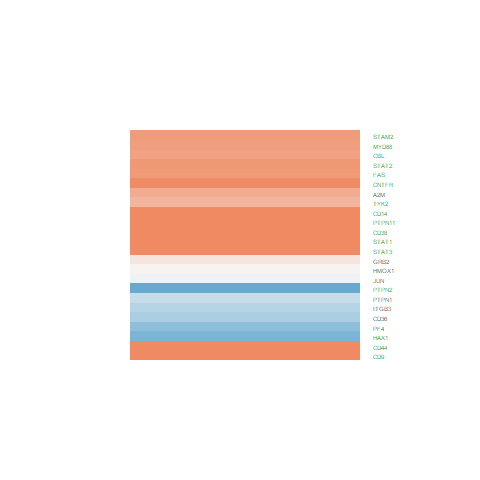

The file beside this chart, header and first rows:
ID, logFC, AveExpr, t, P.Value, adj.P.Val, B
10456, -0.8356, 19.07, -3.825, 0.0004587, 0.001454, -0.9193
10254, 0.8214, 20.02, 5.014, 1.18494521743343e-05, 5.37293628583665e-05, 2.641
2, 0.6837, 24.14, 1.523, 0.1359, 0.1965, -6.107
5196, -0.7237, 21.81, -1.377, 0.1763, 0.2437, -6.311
3690, -0.4516, 20.47, -0.9004, 0.3734, 0.4571, -6.847
3725, -0.05322, 16.63, -0.1678, 0.8676, 0.9005, -7.242
929, 1.119, 21.06, 2.866, 0.006656, 0.01491, -3.453
3162, 0.04673, 20.66, 0.1233, 0.9025, 0.9261, -7.248
960, 4.487, 24.08, 8.884, 6.2638923869123e-11, 1.14241465913686e-09, 14.72
948, -0.5024, 21.62, -0.9921, 0.3272, 0.4091, -6.76
5771, -1.341, 17.53, -6.291, 2.00515570189874e-07, 1.34105000086243e-06, 6.671
5770, -0.3397, 20.35, -1.289, 0.205, 0.2764, -6.426
928, 2.943, 23.65, 5.917, 6.65547628381414e-07, 3.95814816257891e-06, 5.482
867, 0.7661, 20.3, 4.121, 0.0001892, 0.0006643, -0.06404
355, 0.8454, 19.03, 3.692, 0.0006773, 0.002042, -1.293
1271, 0.965, 21.37, 2.731, 0.009427, 0.02027, -3.775
952, 1.168, 21.24, 2.494, 0.01697, 0.03341, -4.312
7297, 0.5812, 17.29, 2.977, 0.004968, 0.01166, -3.181
6774, 1.334, 21.47, 6.25, 2.28919390369027e-07, 1.50301931162293e-06, 6.54
6772, 1.545, 22.27, 5.633, 1.65269649730115e-06, 9.01684841120144e-06, 4.582
6773, 0.8563, 19.75, 2.812, 0.00766, 0.01692, -3.583
2885, 0.1728, 21.94, 0.9604, 0.3427, 0.4262, -6.791
5781, 1.089, 21.8, 5.002, 1.2316540821332e-05, 5.56715397470906e-05, 2.603
4615, 0.7964, 19.45, 3.128, 0.003312, 0.008162, -2.801
